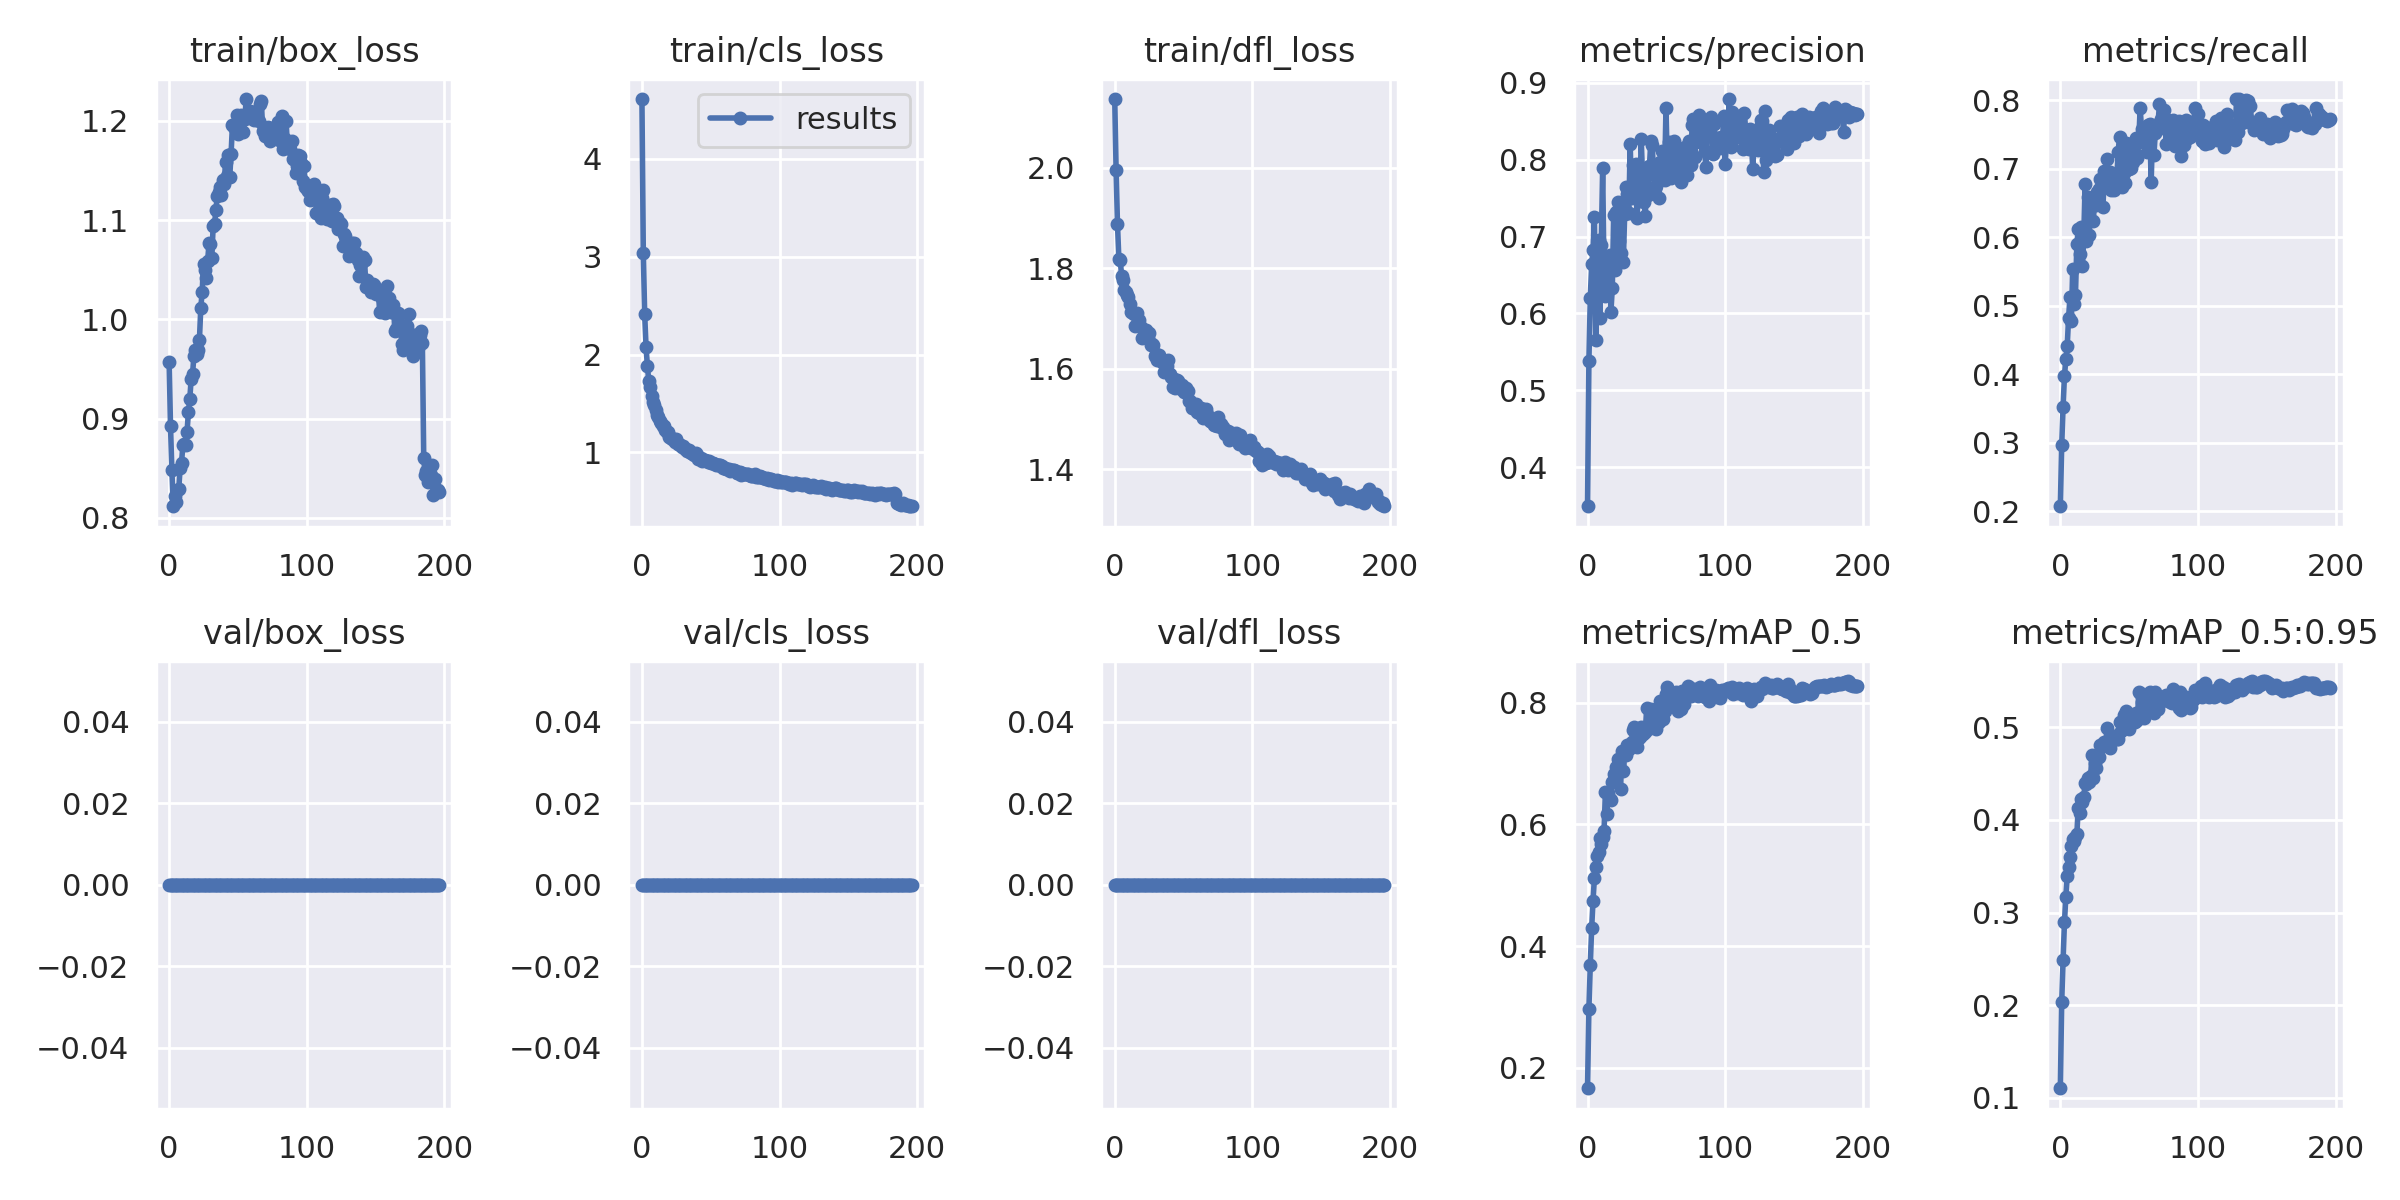

Data behind this chart, as committed beside it:
epoch, train/box_loss, train/cls_loss, train/dfl_loss, metrics/precision, metrics/recall, metrics/mAP_0.5, metrics/mAP_0.5:0.95, val/box_loss, val/cls_loss, val/dfl_loss, x/lr0, x/lr1, x/lr2
0, 0.957, 4.612, 2.137, 0.3489, 0.2072, 0.1662, 0.1103, 0, 0, 0, 0.06707, 0.0003326, 0.0003326
1, 0.8927, 3.041, 1.996, 0.538, 0.2963, 0.2971, 0.2035, 0, 0, 0, 0.03407, 0.0006626, 0.0006626
2, 0.8478, 2.412, 1.888, 0.62, 0.3524, 0.3686, 0.2488, 0, 0, 0, 0.001063, 0.0009894, 0.0009894
3, 0.8117, 2.075, 1.819, 0.6639, 0.3974, 0.4294, 0.2894, 0, 0, 0, 0.0009851, 0.0009851, 0.0009851
4, 0.8215, 1.88, 1.817, 0.6821, 0.4216, 0.4748, 0.3168, 0, 0, 0, 0.0009851, 0.0009851, 0.0009851
5, 0.8162, 1.726, 1.785, 0.725, 0.441, 0.5118, 0.3393, 0, 0, 0, 0.0009802, 0.0009802, 0.0009802
6, 0.8279, 1.665, 1.776, 0.5654, 0.4824, 0.5297, 0.3492, 0, 0, 0, 0.0009752, 0.0009752, 0.0009752
7, 0.829, 1.577, 1.758, 0.6796, 0.5121, 0.549, 0.3602, 0, 0, 0, 0.0009703, 0.0009703, 0.0009703
8, 0.8503, 1.518, 1.753, 0.6955, 0.4778, 0.5542, 0.3717, 0, 0, 0, 0.0009654, 0.0009654, 0.0009654
9, 0.8556, 1.486, 1.748, 0.5935, 0.5543, 0.5778, 0.3789, 0, 0, 0, 0.0009604, 0.0009604, 0.0009604
10, 0.8731, 1.438, 1.742, 0.6892, 0.5021, 0.5674, 0.3768, 0, 0, 0, 0.0009555, 0.0009555, 0.0009555
11, 0.8742, 1.384, 1.73, 0.7892, 0.5158, 0.58, 0.3814, 0, 0, 0, 0.0009505, 0.0009505, 0.0009505
12, 0.8731, 1.359, 1.713, 0.6469, 0.5897, 0.5894, 0.3845, 0, 0, 0, 0.0009455, 0.0009455, 0.0009455
13, 0.8863, 1.318, 1.71, 0.6232, 0.6116, 0.6539, 0.413, 0, 0, 0, 0.0009406, 0.0009406, 0.0009406
14, 0.9062, 1.3, 1.708, 0.6625, 0.5756, 0.6168, 0.4071, 0, 0, 0, 0.0009357, 0.0009357, 0.0009357
15, 0.9195, 1.273, 1.685, 0.6564, 0.6156, 0.652, 0.4229, 0, 0, 0, 0.0009307, 0.0009307, 0.0009307
16, 0.9397, 1.267, 1.712, 0.6756, 0.5576, 0.6418, 0.4196, 0, 0, 0, 0.0009258, 0.0009258, 0.0009258
17, 0.9446, 1.228, 1.693, 0.6019, 0.5983, 0.6397, 0.4243, 0, 0, 0, 0.0009208, 0.0009208, 0.0009208
18, 0.9632, 1.206, 1.697, 0.6331, 0.6775, 0.6707, 0.4394, 0, 0, 0, 0.0009158, 0.0009158, 0.0009158
19, 0.9689, 1.207, 1.683, 0.7278, 0.5939, 0.6825, 0.4393, 0, 0, 0, 0.0009109, 0.0009109, 0.0009109
20, 0.9647, 1.158, 1.661, 0.6562, 0.6594, 0.6817, 0.4451, 0, 0, 0, 0.0009059, 0.0009059, 0.0009059
21, 0.9695, 1.143, 1.664, 0.7324, 0.6037, 0.695, 0.4407, 0, 0, 0, 0.000901, 0.000901, 0.000901
22, 0.9789, 1.14, 1.669, 0.745, 0.6447, 0.7078, 0.4473, 0, 0, 0, 0.0008961, 0.0008961, 0.0008961
23, 1.011, 1.138, 1.676, 0.6941, 0.6544, 0.6993, 0.4699, 0, 0, 0, 0.0008911, 0.0008911, 0.0008911
24, 1.028, 1.102, 1.661, 0.6781, 0.6244, 0.6591, 0.4451, 0, 0, 0, 0.0008862, 0.0008862, 0.0008862
25, 1.056, 1.137, 1.672, 0.7401, 0.6568, 0.7206, 0.4612, 0, 0, 0, 0.0008812, 0.0008812, 0.0008812
26, 1.049, 1.082, 1.647, 0.6668, 0.6469, 0.6883, 0.4561, 0, 0, 0, 0.0008762, 0.0008762, 0.0008762
27, 1.042, 1.087, 1.65, 0.7294, 0.6657, 0.7154, 0.4692, 0, 0, 0, 0.0008713, 0.0008713, 0.0008713
28, 1.059, 1.077, 1.647, 0.7644, 0.6701, 0.7137, 0.4683, 0, 0, 0, 0.0008663, 0.0008663, 0.0008663
29, 1.077, 1.056, 1.626, 0.7548, 0.6857, 0.7315, 0.4811, 0, 0, 0, 0.0008614, 0.0008614, 0.0008614
30, 1.076, 1.062, 1.629, 0.7303, 0.6755, 0.7249, 0.4794, 0, 0, 0, 0.0008565, 0.0008565, 0.0008565
31, 1.062, 1.033, 1.617, 0.8208, 0.6448, 0.7313, 0.4793, 0, 0, 0, 0.0008515, 0.0008515, 0.0008515
32, 1.095, 1.034, 1.627, 0.7497, 0.6965, 0.7357, 0.4836, 0, 0, 0, 0.0008465, 0.0008465, 0.0008465
33, 1.096, 1.017, 1.622, 0.7927, 0.6823, 0.7548, 0.4834, 0, 0, 0, 0.0008416, 0.0008416, 0.0008416
34, 1.111, 1.02, 1.613, 0.7743, 0.7147, 0.7607, 0.4987, 0, 0, 0, 0.0008366, 0.0008366, 0.0008366
35, 1.124, 1.004, 1.613, 0.794, 0.6742, 0.7395, 0.4853, 0, 0, 0, 0.0008317, 0.0008317, 0.0008317
36, 1.129, 0.9907, 1.593, 0.7246, 0.6948, 0.7282, 0.4776, 0, 0, 0, 0.0008268, 0.0008268, 0.0008268
37, 1.133, 0.9867, 1.616, 0.7686, 0.6685, 0.7405, 0.4857, 0, 0, 0, 0.0008218, 0.0008218, 0.0008218
38, 1.125, 0.9752, 1.605, 0.7464, 0.6849, 0.7443, 0.4869, 0, 0, 0, 0.0008169, 0.0008169, 0.0008169
39, 1.141, 0.9947, 1.617, 0.8267, 0.6697, 0.7606, 0.4908, 0, 0, 0, 0.0008119, 0.0008119, 0.0008119
40, 1.137, 0.9691, 1.589, 0.7779, 0.6896, 0.749, 0.4884, 0, 0, 0, 0.0008069, 0.0008069, 0.0008069
41, 1.159, 0.9339, 1.583, 0.7454, 0.6856, 0.7527, 0.4869, 0, 0, 0, 0.000802, 0.000802, 0.000802
42, 1.145, 0.9331, 1.564, 0.7274, 0.7239, 0.7527, 0.4871, 0, 0, 0, 0.000797, 0.000797, 0.000797
43, 1.165, 0.94, 1.58, 0.7815, 0.7468, 0.7919, 0.5058, 0, 0, 0, 0.0007921, 0.0007921, 0.0007921
44, 1.143, 0.9135, 1.561, 0.7546, 0.6987, 0.7567, 0.4963, 0, 0, 0, 0.0007872, 0.0007872, 0.0007872
45, 1.166, 0.9226, 1.578, 0.7917, 0.6733, 0.7653, 0.5041, 0, 0, 0, 0.0007822, 0.0007822, 0.0007822
46, 1.196, 0.9264, 1.575, 0.8246, 0.6946, 0.7901, 0.513, 0, 0, 0, 0.0007772, 0.0007772, 0.0007772
47, 1.194, 0.9155, 1.566, 0.8188, 0.6789, 0.7698, 0.5126, 0, 0, 0, 0.0007723, 0.0007723, 0.0007723
48, 1.192, 0.9051, 1.559, 0.7832, 0.7372, 0.7823, 0.5175, 0, 0, 0, 0.0007673, 0.0007673, 0.0007673
49, 1.206, 0.9086, 1.567, 0.7629, 0.7362, 0.7822, 0.5064, 0, 0, 0, 0.0007624, 0.0007624, 0.0007624
50, 1.186, 0.8887, 1.553, 0.766, 0.6991, 0.7568, 0.4982, 0, 0, 0, 0.0007575, 0.0007575, 0.0007575
51, 1.198, 0.8961, 1.558, 0.7898, 0.7014, 0.7803, 0.5102, 0, 0, 0, 0.0007525, 0.0007525, 0.0007525
52, 1.206, 0.8891, 1.562, 0.7501, 0.7189, 0.7685, 0.5071, 0, 0, 0, 0.0007476, 0.0007476, 0.0007476
53, 1.202, 0.8856, 1.556, 0.7973, 0.71, 0.8029, 0.5124, 0, 0, 0, 0.0007426, 0.0007426, 0.0007426
54, 1.188, 0.8707, 1.536, 0.8116, 0.7219, 0.7899, 0.5052, 0, 0, 0, 0.0007376, 0.0007376, 0.0007376
55, 1.202, 0.8688, 1.536, 0.7748, 0.7448, 0.7742, 0.5159, 0, 0, 0, 0.0007327, 0.0007327, 0.0007327
56, 1.222, 0.8666, 1.521, 0.7737, 0.7154, 0.786, 0.5081, 0, 0, 0, 0.0007277, 0.0007277, 0.0007277
57, 1.205, 0.8709, 1.528, 0.8672, 0.7398, 0.8152, 0.5382, 0, 0, 0, 0.0007228, 0.0007228, 0.0007228
58, 1.209, 0.8624, 1.523, 0.7905, 0.7894, 0.8257, 0.5368, 0, 0, 0, 0.0007179, 0.0007179, 0.0007179
59, 1.21, 0.844, 1.53, 0.823, 0.7577, 0.8118, 0.5274, 0, 0, 0, 0.0007129, 0.0007129, 0.0007129
... 137 more rows
